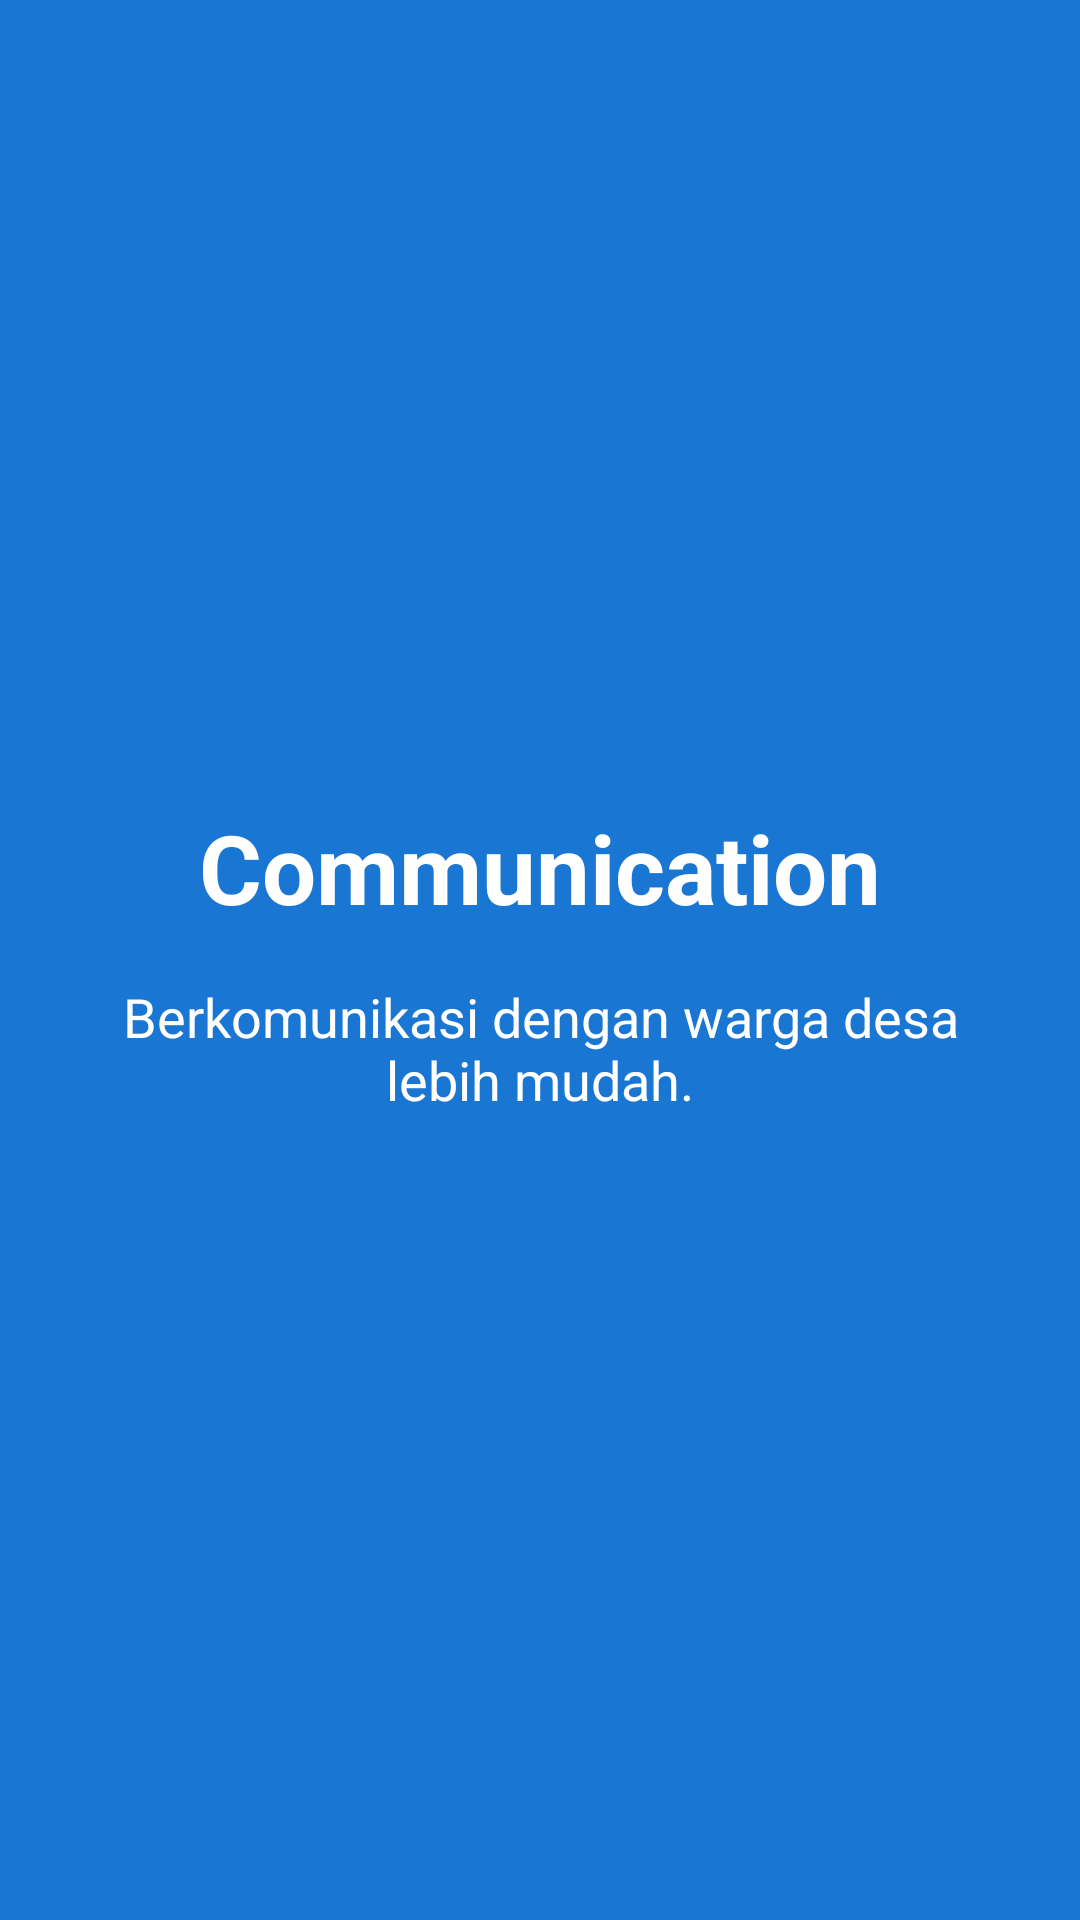

Android layout source for this screen:
<!-- AndroidManifest.xml: application theme Theme.WilhelmPaus -->
<!-- res/layout/fragment_tutorial2.xml -->
<?xml version="1.0" encoding="utf-8"?>
<LinearLayout xmlns:android="http://schemas.android.com/apk/res/android"
    android:layout_width="match_parent"
    android:layout_height="match_parent"
    android:background="@color/accent_desa"
    android:gravity="center"
    android:orientation="vertical"
    android:padding="24dp">

    <TextView
        android:layout_width="wrap_content"
        android:layout_height="wrap_content"
        android:text="Communication"
        android:textColor="@color/white"
        android:textSize="32sp"
        android:textStyle="bold" />

    <TextView
        android:layout_width="wrap_content"
        android:layout_height="wrap_content"
        android:layout_marginTop="16dp"
        android:text="Berkomunikasi dengan warga desa lebih mudah."
        android:textAlignment="center"
        android:textColor="@color/white"
        android:textSize="18sp" />

</LinearLayout>
<!-- resources referenced by this layout -->
<resources>
  <color name="accent_desa">#1976D2</color>
  <color name="white">#FFFFFFFF</color>
  <style name="Theme.WilhelmPaus" parent="Base.Theme.WilhelmPaus" />
  <style name="Base.Theme.WilhelmPaus" parent="Theme.Material3.DayNight.NoActionBar">
          
          <item name="colorPrimary">@color/primary_desa</item>
          <item name="colorSecondary">@color/accent_desa</item>
          <item name="android:statusBarColor">@color/primary_dark_desa</item>
          <item name="colorOnPrimary">@color/white</item>
      </style>
  <color name="primary_desa">#1565C0</color>
  <color name="primary_dark_desa">#0D47A1</color>
</resources>
